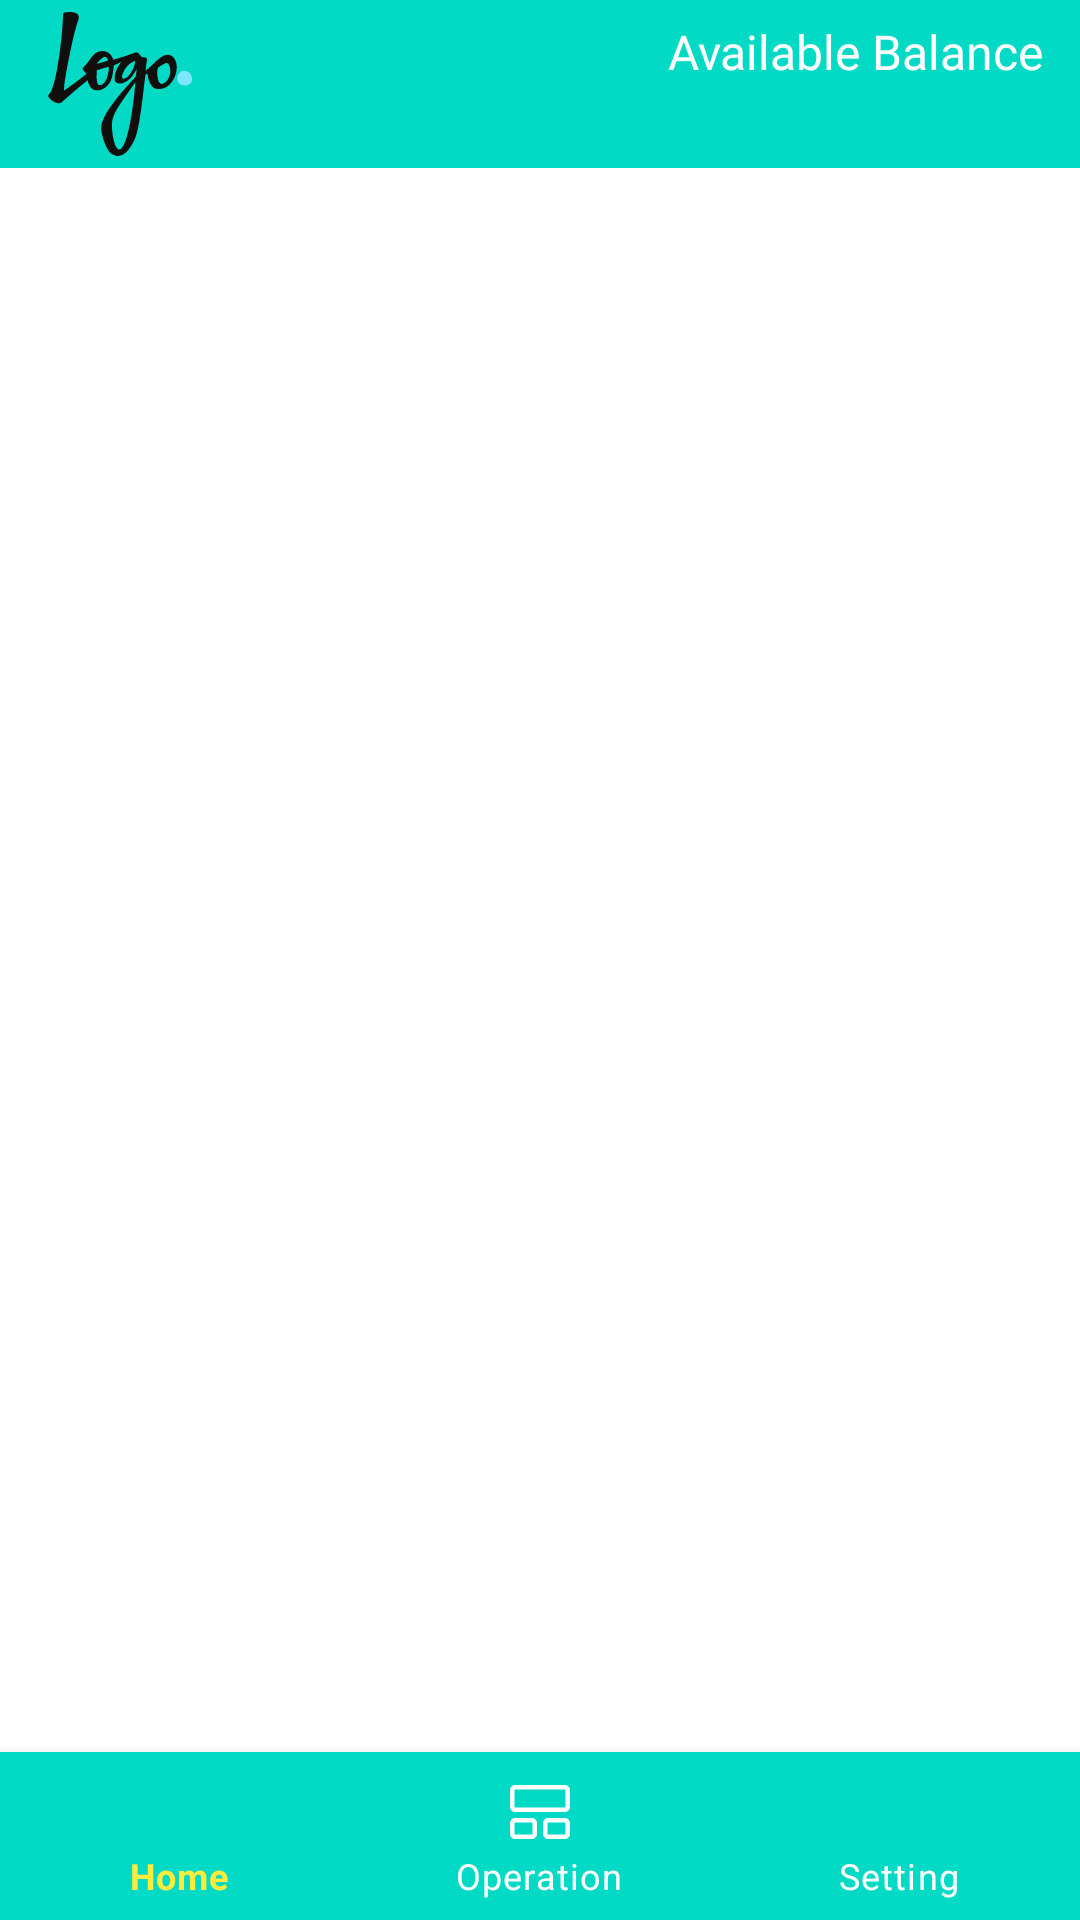

Produce the Android XML layout that renders to this screen, including the resource entries it uses.
<!-- AndroidManifest.xml: application theme Theme.FMTEL -->
<!-- res/layout/fragment_main_host.xml -->
<?xml version="1.0" encoding="utf-8"?>
<androidx.drawerlayout.widget.DrawerLayout xmlns:android="http://schemas.android.com/apk/res/android"
    xmlns:app="http://schemas.android.com/apk/res-auto"
    xmlns:tools="http://schemas.android.com/tools"
    android:layout_width="match_parent"
    android:layout_height="match_parent"
    android:fitsSystemWindows="true"
    android:id="@+id/drawerLayout"
    android:background="@color/white"
    tools:context=".MainActivity">

    <androidx.coordinatorlayout.widget.CoordinatorLayout
        android:layout_width="match_parent"
        android:layout_height="match_parent">
        <include
            android:id="@+id/toolbar"
            layout="@layout/toolbar"/>
        <androidx.viewpager2.widget.ViewPager2
            android:id="@+id/fragContainer"
            android:layout_width="match_parent"
            android:layout_height="match_parent"
            android:layout_marginTop="?actionBarSize"
            android:layout_marginBottom="40dp" />

        <com.google.android.material.bottomnavigation.BottomNavigationView
            android:id="@+id/bottomNavigationView"
            android:layout_width="match_parent"
            android:layout_gravity="bottom"
            android:layout_marginStart="0dp"
            android:padding="0dp"
            app:itemTextColor="@color/bottom_nav_color"
            app:itemIconTint="@color/bottom_nav_color"
            android:fitsSystemWindows="true"
            android:layout_height="wrap_content"
            android:background="@color/teal_200"
            app:menu="@menu/bottom_navigation_menu" />



    </androidx.coordinatorlayout.widget.CoordinatorLayout>



</androidx.drawerlayout.widget.DrawerLayout>
<!-- res/layout/toolbar.xml (included above) -->
<?xml version="1.0" encoding="utf-8"?>
<Toolbar  xmlns:android=
    "http://schemas.android.com/apk/res/android"
    android:layout_width="match_parent"
    android:layout_height="?actionBarSize"
    android:background="@color/teal_200">
    <ImageView
        android:id="@+id/backBtn"
        android:layout_width="48dp"
        android:layout_height="48dp"
        android:scaleType="centerCrop"
        android:layout_gravity="center_vertical"
        android:layout_marginStart="8dp"
        android:background="@drawable/logo"/>

    <LinearLayout
        android:layout_width="wrap_content"
        android:layout_height="wrap_content"
        android:orientation="vertical"
        android:gravity="center"
        android:layout_marginHorizontal="12dp"

        android:layout_gravity="end">
        <TextView
            android:layout_width="wrap_content"
            android:layout_height="wrap_content"
            android:text="Available Balance"
            android:textColor="@color/white"
            android:fontFamily="@font/poppins_regular"
            android:textSize="@dimen/small_text"
            />
        <TextView
            android:id="@+id/available_balance"
            android:layout_width="wrap_content"
            android:layout_height="wrap_content"
            android:text=""
            android:textColor="@color/white"
            android:fontFamily="@font/poppins_regular"
            android:textSize="@dimen/small_text"
            />
    </LinearLayout>

</Toolbar>
<!-- resources referenced by this layout -->
<resources>
  <color name="teal_200">#FF03DAC5</color>
  <color name="white">#FFFFFFFF</color>
  <dimen name="small_text">16sp</dimen>
  <!-- drawable logo: png bitmap (drawable, 90481 bytes) -->
  <style name="Theme.FMTEL" parent="Theme.MaterialComponents.Light.NoActionBar">
          
          <item name="colorPrimary">@color/purple_500</item>
          <item name="colorPrimaryVariant">@color/purple_700</item>
          <item name="colorOnPrimary">@color/white</item>
          
          <item name="colorSecondary">@color/teal_200</item>
          <item name="colorSecondaryVariant">@color/teal_700</item>
          <item name="colorOnSecondary">@color/black</item>
          
          <item name="android:statusBarColor">?attr/colorSecondary</item>
          
      </style>
  <color name="purple_500">#FF6200EE</color>
  <color name="purple_700">#FF3700B3</color>
  <color name="teal_700">#FF018786</color>
  <color name="black">#FF000000</color>
</resources>
